The GitHub repository bharathreddy751/crop-growth-monitoring-system contains a labelled image folder "sunflowerdataset_split" with 5 categories: stage 1 young bud, stage 2 mature bud, stage 3 early bloom, stage 4 full bloom, stage 5 wilted. Examples follow, each with its label.

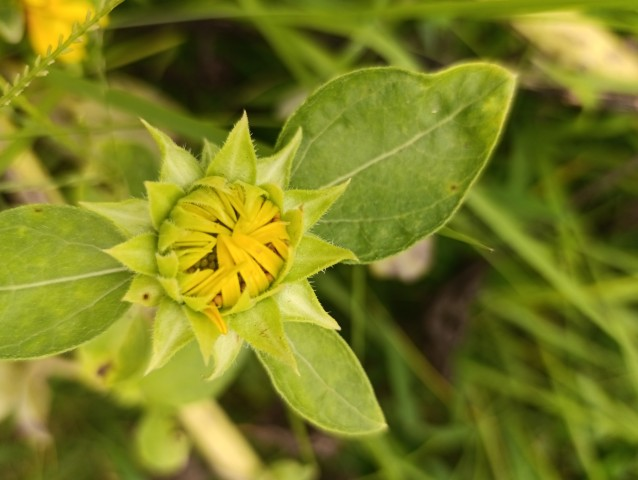
Label: stage 2 mature bud

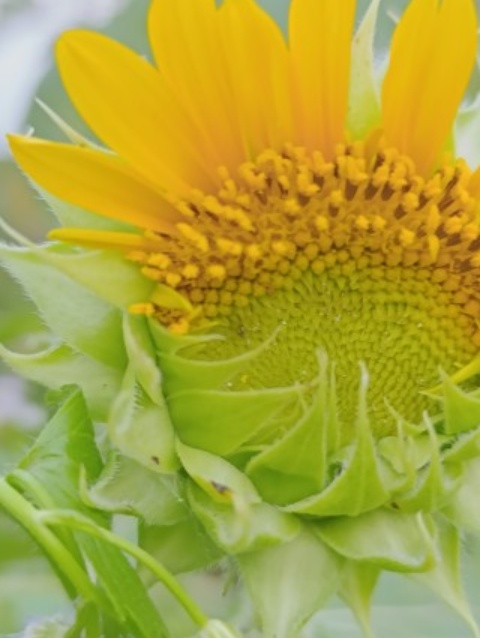
Label: stage 3 early bloom

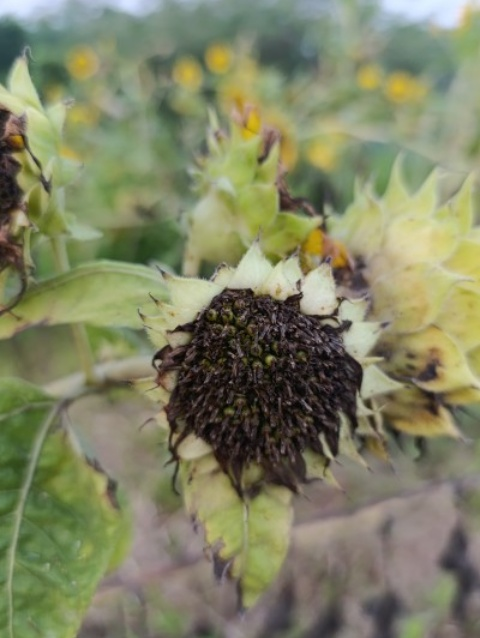
Label: stage 5 wilted

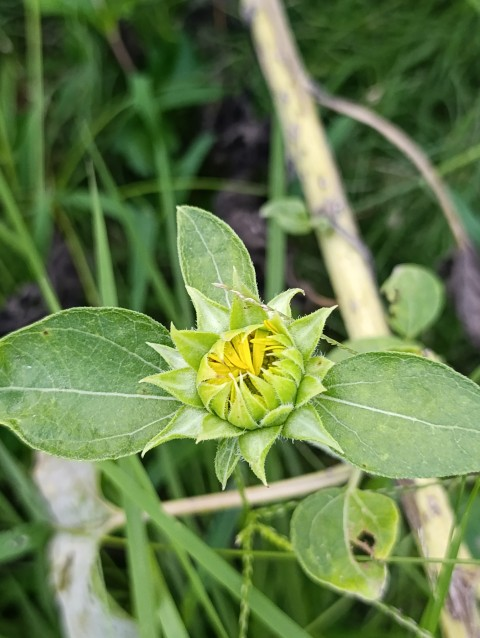
Label: stage 2 mature bud

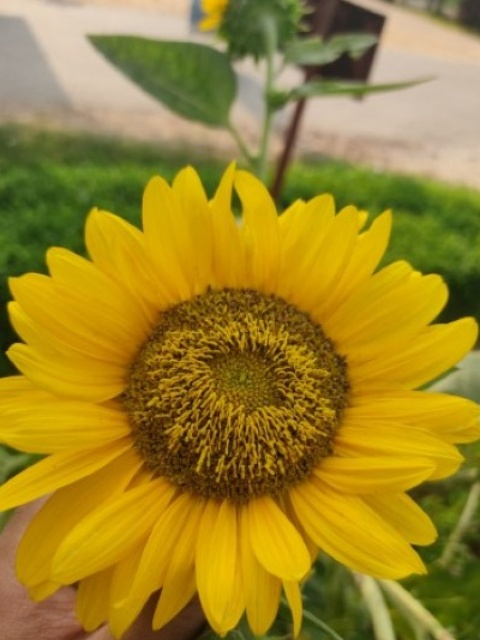
Label: stage 4 full bloom

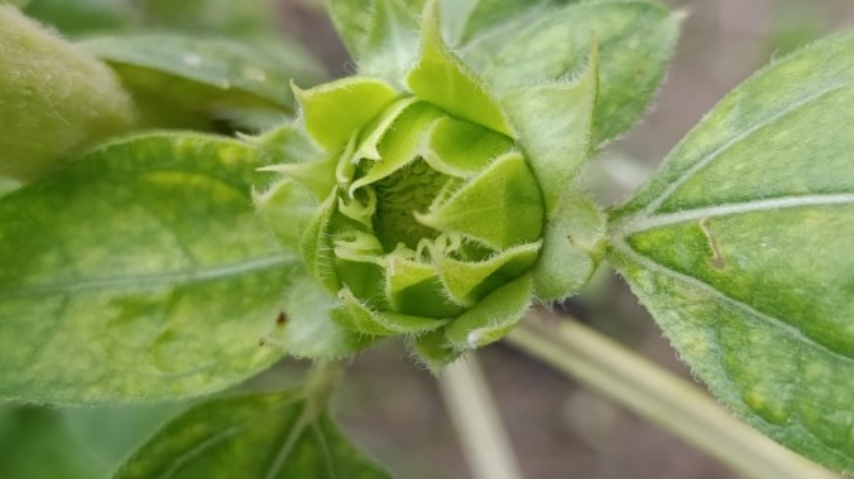
Label: stage 1 young bud
